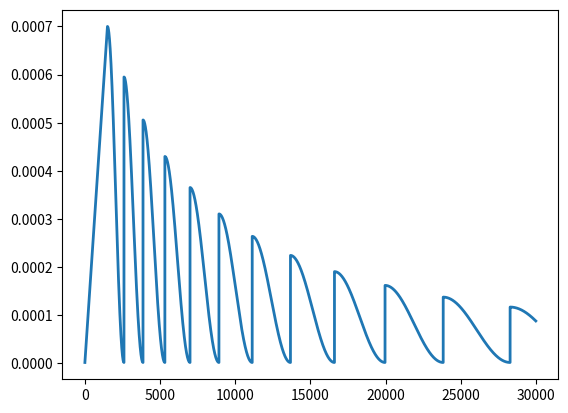

This figure's Python source:
import math




class CosineDecaySchedule :

    def __init__(self,lrMin,lrMax,tMaxIni,factor,lrDecayRate,warmUpSteps):
        """
        :param lrMin: The min learning rate in one schedule
        :param lrMax: The max learning rate in one schedule
        :param tMaxIni: The initial max training times in one schedule
        :param factor: increase tMaxIni by multiply this factor at every restart
        :param lrDecayRate : The decay rate of lrMax
        :param warmUpSteps :
        """
        self.lrMin = lrMin
        self.lrMax = lrMax
        self.curTT = 0.
        self.trainingTimes = tMaxIni
        self.factor = factor
        self.lrDecayRate = lrDecayRate
        self.warmUpSteps = warmUpSteps
        self.warmUpC = (lrMax - lrMin) / warmUpSteps
        print(self.warmUpC)
        self.ifWarmUp = True


    def calculateLearningRate(self):
        if self.ifWarmUp:
            return self.lrMin + self.warmUpC * self.curTT
        else:
            if self.curTT > self.trainingTimes:
                self.__restart()
            if self.lrMax > self.lrMin:
                lrC = float(self.lrMin) + 0.5 * (self.lrMax - self.lrMin) \
                      * (1. + math.cos(self.curTT / self.trainingTimes * math.pi))
                return lrC
            else:
                lrC = self.lrMin
                return lrC

    def step(self):
        self.curTT += 1
        if self.curTT == self.warmUpSteps and self.ifWarmUp is True:
            self.ifWarmUp = False
            self.curTT = 0

    def __restart(self):
        self.lrMax = self.lrMax * self.lrDecayRate
        self.curTT = 0
        self.trainingTimes = self.trainingTimes * self.factor
        self.ifWarmUp = False

if __name__ == "__main__":
    testSche = CosineDecaySchedule(2e-6,7e-4,1100,1.15,0.85,1500)
    testTotalTrainingTimes = 30000
    x = []
    for i in range(testTotalTrainingTimes):
        x.append(testSche.calculateLearningRate())
        testSche.step()
    import matplotlib.pyplot as  plt
    plt.figure()
    plt.plot([i for i in range(testTotalTrainingTimes)],x , lw = 2)
    plt.show()

